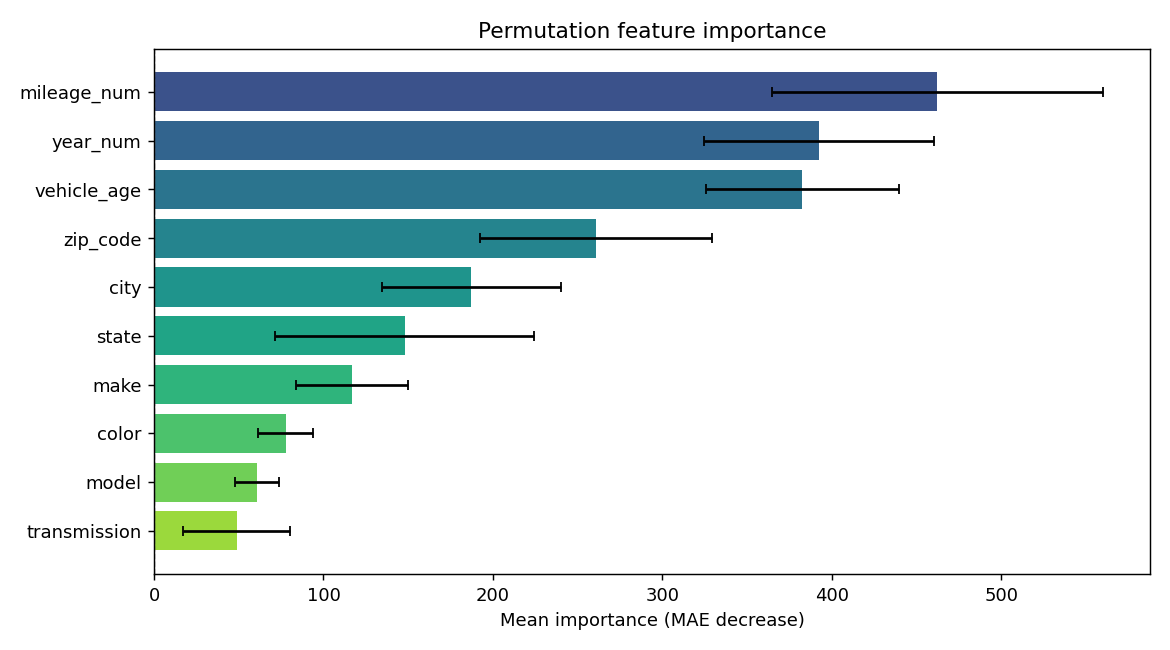

Data behind this chart, as committed beside it:
feature, importance, std
mileage_num, 462.3, 97.76
year_num, 392.3, 68.03
vehicle_age, 382.6, 56.9
zip_code, 260.8, 68.62
city, 187.3, 52.91
state, 147.9, 76.64
make, 116.7, 33
color, 77.66, 16.29
model, 60.77, 12.88
transmission, 48.77, 31.68
